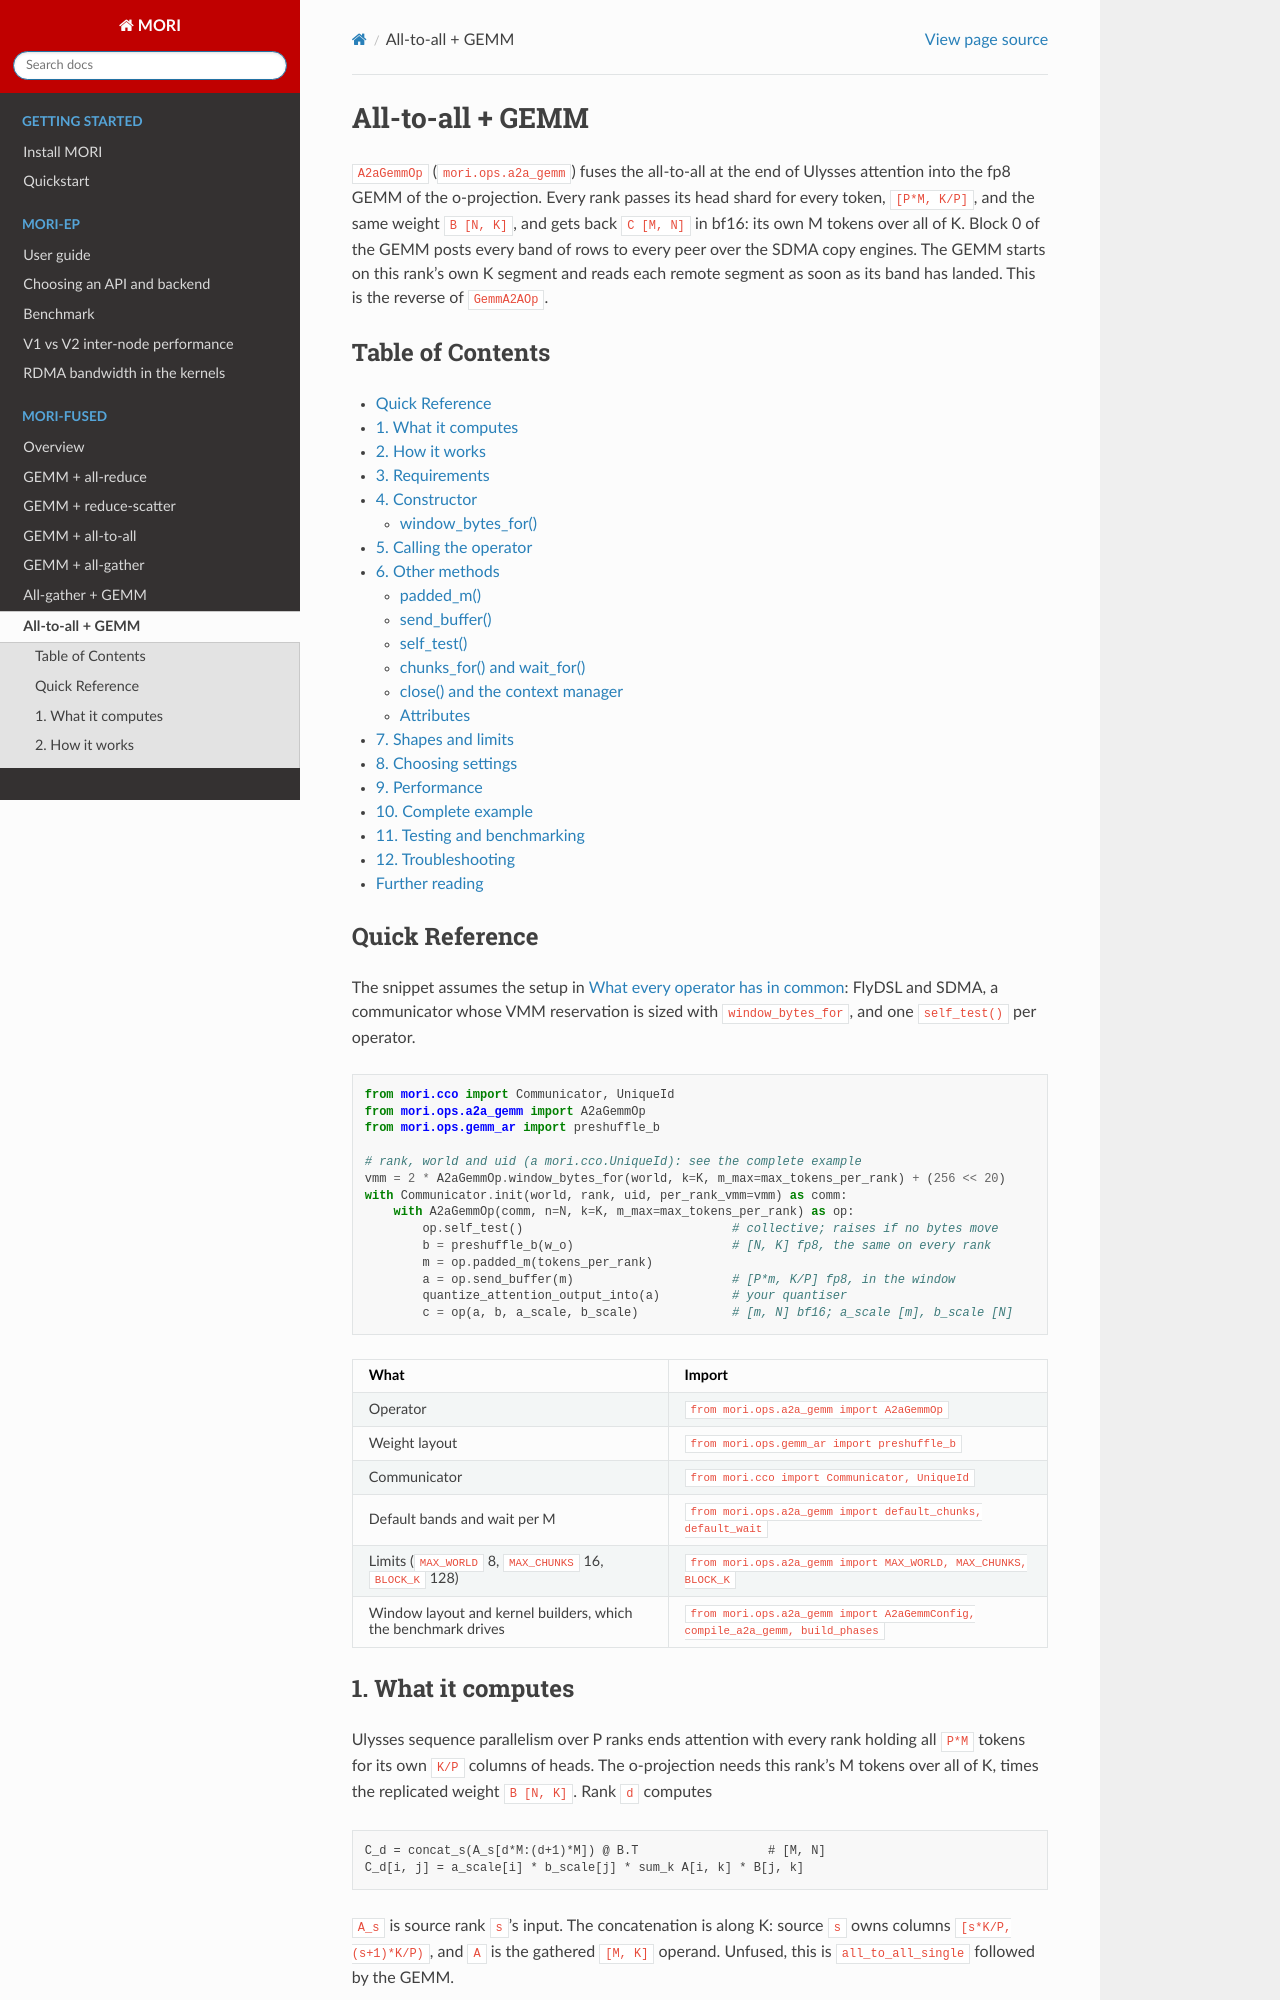

repository: ROCm/mori · page: fused-a2a-gemm.html · generator: sphinx

# All-to-all + GEMM

`A2aGemmOp` (`mori.ops.a2a_gemm`) fuses the all-to-all at the end of Ulysses
attention into the fp8 GEMM of the o-projection. Every rank passes its head
shard for every token, `[P*M, K/P]`, and the same weight `B [N, K]`, and gets
back `C [M, N]` in bf16: its own M tokens over all of K. Block 0 of the GEMM
posts every band of rows to every peer over the SDMA copy engines. The GEMM
starts on this rank's own K segment and reads each remote segment as soon as
its band has landed. This is the reverse of [`GemmA2AOp`](fused-gemm-a2a.md).

## Table of Contents

- [Quick Reference](#quick-reference)
- [1. What it computes](#1-what-it-computes)
- [2. How it works](#2-how-it-works)
- [3. Requirements](#3-requirements)
- [4. Constructor](#4-constructor)
  - [window_bytes_for()](#window_bytes_for)
- [5. Calling the operator](#5-calling-the-operator)
- [6. Other methods](#6-other-methods)
  - [padded_m()](#padded_m)
  - [send_buffer()](#send_buffer)
  - [self_test()](#self_test)
  - [chunks_for() and wait_for()](#chunks_for-and-wait_for)
  - [close() and the context manager](#close-and-the-context-manager)
  - [Attributes](#attributes)
- [7. Shapes and limits](#7-shapes-and-limits)
- [8. Choosing settings](#8-choosing-settings)
- [9. Performance](#9-performance)
- [10. Complete example](#10-complete-example)
- [11. Testing and benchmarking](#11-testing-and-benchmarking)
- [12. Troubleshooting](#12-troubleshooting)
- [Further reading](#further-reading)

## Quick Reference

The snippet assumes the setup in
[What every operator has in common](MORI-CCO-FUSED-OPS-GUIDE.md#what-every-operator-has-in-common):
FlyDSL and SDMA, a communicator whose VMM reservation is sized with
`window_bytes_for`, and one `self_test()` per operator.

```python
from mori.cco import Communicator, UniqueId
from mori.ops.a2a_gemm import A2aGemmOp
from mori.ops.gemm_ar import preshuffle_b

# rank, world and uid (a mori.cco.UniqueId): see the complete example
vmm = 2 * A2aGemmOp.window_bytes_for(world, k=K, m_max=max_tokens_per_rank) + (256 << 20)
with Communicator.init(world, rank, uid, per_rank_vmm=vmm) as comm:
    with A2aGemmOp(comm, n=N, k=K, m_max=max_tokens_per_rank) as op:
        op.self_test()                             # collective; raises if no bytes move
        b = preshuffle_b(w_o)                      # [N, K] fp8, the same on every rank
        m = op.padded_m(tokens_per_rank)
        a = op.send_buffer(m)                      # [P*m, K/P] fp8, in the window
        quantize_attention_output_into(a)          # your quantiser
        c = op(a, b, a_scale, b_scale)             # [m, N] bf16; a_scale [m], b_scale [N]
```

| What | Import |
|---|---|
| Operator | `from mori.ops.a2a_gemm import A2aGemmOp` |
| Weight layout | `from mori.ops.gemm_ar import preshuffle_b` |
| Communicator | `from mori.cco import Communicator, UniqueId` |
| Default bands and wait per M | `from mori.ops.a2a_gemm import default_chunks, default_wait` |
| Limits (`MAX_WORLD` 8, `MAX_CHUNKS` 16, `BLOCK_K` 128) | `from mori.ops.a2a_gemm import MAX_WORLD, MAX_CHUNKS, BLOCK_K` |
| Window layout and kernel builders, which the benchmark drives | `from mori.ops.a2a_gemm import A2aGemmConfig, compile_a2a_gemm, build_phases` |
